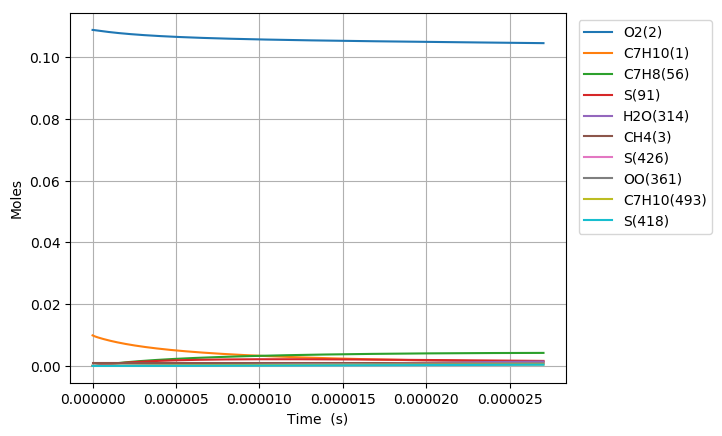

The file beside this chart, header and first rows:
Time (s), Volume (m^3), N2, Ar, He, Ne, C7H10(1), O2(2), CH4(3), C7H10(22), C7H9(6), C7H11(26), S(72), C7H9O2(62), C7H9O2(61), S(86), S(91), S(127), C7H8(56), S(123), C7H8(208), C7H11O(87), OH(D)(150), S(292)
0.0, 0.002302, 0.8813, 0.0, 0.0, 0.0, 0.00989, 0.1088, 0.001, 0.0, 0.0, 0.0, 0.0, 0.0, 0.0, 0.0, 0.0, 0.0, 0.0, 0.0, 0.0, 0.0, 0.0, 0.0
3.0048212152810406e-19, 0.002302, 0.8813, 0.0, 0.0, 0.0, 0.00989, 0.1088, 0.001, 3.9712583463613908e-17, 3.5015082528472093e-16, 3.5015072297528712e-16, 4.7530149479184473e-25, 4.7453472205887069e-25, 3.2858654993337354e-25, 2.5894922446931833e-35, 5.2756113212138031e-40, 3.5616105068771076e-35, 2.1586594208404957e-29, 2.4857756357091434e-40, 1.7335883184542318e-43, 4.5283608803342437e-54, 1.0455247292111397e-48, 3.8774094307577803e-60
8.413499402786914e-19, 0.002302, 0.8813, 0.0, 0.0, 0.0, 0.00989, 0.1088, 0.001, 1.1119523369807933e-16, 9.8042230819931952e-16, 9.8042202279058076e-16, 2.8708210195974892e-24, 2.8617300545652889e-24, 1.9846624354816855e-24, 3.0674493480218359e-34, 6.2632061895086622e-39, 4.1996373127497669e-34, 1.3038302877023575e-28, 2.9509851492043389e-39, 2.0581160465454371e-42, 1.0129755491022068e-52, 2.3387925056307481e-47, 1.6000228311502293e-58
1.923085577779866e-18, 0.002302, 0.8813, 0.0, 0.0, 0.0, 0.00989, 0.1088, 0.001, 2.5416053416685178e-16, 2.2409652636723955e-15, 2.2409646162602775e-15, 1.3821767334378843e-23, 1.3732781090774327e-23, 9.5552919804902558e-24, 2.9973424626732934e-33, 6.1492532636889572e-38, 4.0636747184134678e-33, 6.2773815585820262e-28, 2.8970242918078249e-38, 2.0206705281242244e-41, 2.0014659102563868e-51, 4.6210537343577087e-46, 6.3295216291867271e-57
4.086556852782215e-18, 0.002302, 0.8813, 0.0, 0.0, 0.0, 0.00989, 0.1088, 0.001, 5.4009113510376307e-16, 4.7620511334745851e-15, 4.7620497785561102e-15, 6.0363288452381355e-23, 5.9581020961204478e-23, 4.1730441298664555e-23, 2.6260301924266014e-32, 5.4389451602004547e-37, 3.4926737825019099e-32, 2.7414974261276957e-27, 2.5619042428804434e-37, 1.787260179547224e-40, 3.5614905084276965e-50, 8.2229088448215484e-45, 2.2589543551070458e-55
8.413499402786913e-18, 0.002302, 0.8813, 0.0, 0.0, 0.0, 0.00989, 0.1088, 0.001, 1.1119523369750512e-15, 9.8042227106962803e-15, 9.8042200045735321e-15, 2.5200484006683709e-22, 2.4550905855971659e-22, 1.742161339474954e-22, 2.1662759722951354e-31, 4.5717615280185711e-36, 2.778212842423955e-31, 1.1445211906438294e-26, 2.1526262569721592e-36, 1.5022998393015322e-39, 6.0069365886808484e-49, 1.3869116499369785e-43, 7.632449054663237e-54
1.706738450279631e-17, 0.002302, 0.8813, 0.0, 0.0, 0.0, 0.00989, 0.1088, 0.001, 2.2556747407074893e-15, 1.9888565232373943e-14, 1.9888560062311436e-14, 1.0295219442461055e-21, 9.7752767999553192e-22, 7.1172776068074223e-22, 1.7122230884233185e-30, 3.7482069392658389e-35, 2.0559295439897413e-30, 4.675742365235991e-26, 1.7635284278733299e-35, 1.2316761213915223e-38, 9.8662874060010111e-48, 2.2780004541797717e-42, 2.5093512257791968e-52
3.4375154702815107e-17, 0.002302, 0.8813, 0.0, 0.0, 0.0, 0.00989, 0.1088, 0.001, 4.5431195481318121e-15, 4.0057247867365527e-14, 4.0057238600599787e-14, 4.161491864443973e-21, 3.7595266341795998e-21, 2.876901311116146e-21, 1.2933408445199734e-29, 3.0353961577282661e-34, 1.3916588970955689e-29, 1.8900097083230308e-25, 1.4260102033463483e-34, 9.9744317421405765e-38, 1.5993275045742266e-46, 3.692717837950087e-41, 8.1388191974909207e-51
6.89906951028527e-17, 0.002302, 0.8813, 0.0, 0.0, 0.0, 0.00989, 0.1088, 0.001, 9.1180091628182515e-15, 8.0394604331432263e-14, 8.0394589368428991e-14, 1.6733172223269561e-20, 1.3767918027386983e-20, 1.1567764352643658e-20, 9.1691688853204629e-29, 2.44315250647775e-33, 8.4077541712422332e-29, 7.5996450486839478e-25, 1.1443457009133397e-33, 8.028289152777664e-37, 2.5755381627806997e-45, 5.9469474481828219e-40, 2.6218992854479615e-49
1.3822177590292786e-16, 0.002302, 0.8813, 0.0, 0.0, 0.0, 0.00989, 0.1088, 0.001, 1.8267788391542295e-14, 1.6106928686012327e-13, 1.6106926566911575e-13, 6.710747645183616e-20, 4.6738732350129231e-20, 4.6390873357861744e-20, 5.9303711103639456e-28, 1.9604785988469425e-32, 4.4801303409542521e-28, 3.0477969440785438e-24, 9.1280582708349131e-33, 6.4421945375868544e-36, 4.1338935254253654e-44, 9.5459732849042811e-39, 8.4175357797896835e-48
2.766839375030782e-16, 0.002302, 0.8813, 0.0, 0.0, 0.0, 0.00989, 0.1088, 0.001, 3.6567346846395049e-14, 3.2241855244243365e-13, 3.2241851733075028e-13, 2.6877971095923883e-19, 1.4237922545464029e-19, 1.857971865567705e-19, 3.4107415478195733e-27, 1.5707727058202737e-31, 2.136292811759765e-27, 1.2207080693228596e-23, 7.2275580744240723e-32, 5.1615923119809502e-35, 6.6236768219911337e-43, 1.5297826341422304e-37, 2.697613448014104e-46
5.536082607033789e-16, 0.002302, 0.8813, 0.0, 0.0, 0.0, 0.00989, 0.1088, 0.001, 7.316646374571918e-14, 6.4511675682588202e-13, 6.4511661689624367e-13, 1.0758175026877387e-18, 3.8137997808478778e-19, 7.4360677039196601e-19, 1.7367488838482082e-26, 1.257579883504275e-30, 9.4184951992193333e-27, 4.8860105898174509e-23, 5.6533273982437417e-31, 4.1324082592348785e-34, 1.0602250487695626e-41, 2.4494467671330489e-36, 8.6362093732428515e-45
1.1074569071039802e-15, 0.002302, 0.8813, 0.0, 0.0, 0.0, 0.00989, 0.1088, 0.001, 1.4636469750284205e-13, 1.2905120017216291e-12, 1.2905112010055721e-12, 4.3046569321377623e-18, 9.073540411964452e-19, 2.9748667368677519e-18, 8.0074527981641465e-26, 1.0064567141276645e-29, 3.9634278314704626e-26, 1.9550385764307371e-22, 4.3249177886978889e-30, 3.3071764644957799e-33, 1.695687653886805e-40, 3.9200755898693265e-35, 2.7625639606903993e-43
2.215154199905183e-15, 0.002302, 0.8813, 0.0, 0.0, 0.0, 0.00989, 0.1088, 0.001, 2.9276116485098606e-13, 2.5812980031164772e-12, 2.5812939092131438e-12, 1.722131562789017e-17, 1.9868783992961965e-18, 1.189717591148696e-17, 3.4583755154713898e-25, 8.0533525804426912e-29, 1.6264150689463438e-25, 7.8214116164968598e-22, 3.1790244284133736e-29, 2.64623427994915e-32, 2.7093006379151722e-39, 6.271371174347778e-34, 8.8281073510581483e-42
3.322851492706386e-15, 0.002302, 0.8813, 0.0, 0.0, 0.0, 0.00989, 0.1088, 0.001, 4.3915763203302855e-13, 3.8720795425028715e-12, 3.8720701574851765e-12, 3.659687861532049e-17, 3.070362947481253e-18, 2.5276502180117645e-17, 7.5206256379592761e-25, 2.3029015180153366e-28, 3.4818580677277933e-25, 1.6621272709002818e-21, 8.6698568824506383e-29, 7.5669299523970638e-32, 9.964807726273696e-39, 2.3080276653764524e-33, 4.0281812211103771e-41
5.5382460783087914e-15, 0.002302, 0.8813, 0.0, 0.0, 0.0, 0.00989, 0.1088, 0.001, 7.3195056573270761e-13, 6.453624810019451e-12, 6.4535968148914543e-12, 1.011830174105039e-16, 5.2385447396083688e-18, 6.9841073566063628e-17, 2.1263944132178432e-24, 1.0584368655738255e-27, 9.6911195015609615e-25, 4.595486751887009e-21, 3.5031043695644754e-28, 3.477654350983872e-31, 7.6465305319979823e-38, 1.7749468151786061e-32, 5.2300389241429865e-40
7.532101205350956e-15, 0.002302, 0.8813, 0.0, 0.0, 0.0, 0.00989, 0.1088, 0.001, 9.9546420552574126e-13, 8.7770011804243347e-12, 8.7769499352664331e-12, 1.8017850103819018e-16, 7.1899809318603901e-18, 1.243161435560329e-16, 3.8171491214981746e-24, 2.3826505118456954e-27, 1.7295304113169313e-24, 8.1833154843982441e-21, 7.3574935264173993e-28, 7.8282776828786843e-31, 2.1032964469231708e-37, 4.8871215257673795e-32, 1.7081634711771656e-39
9.525956332393122e-15, 0.002302, 0.8813, 0.0, 0.0, 0.0, 0.00989, 0.1088, 0.001, 1.2589778447507128e-12, 1.1100362359397064e-11, 1.1100280964333006e-11, 2.8126176627046501e-16, 9.1414115831123369e-18, 1.939791246965231e-16, 5.988289848305081e-24, 4.5035489491035937e-27, 2.7030527542793247e-24, 1.2774369746505854e-20, 1.2990994603642509e-27, 1.4796075373027651e-30, 4.7307251352315044e-37, 1.1004295286146686e-31, 4.5179093379928862e-39
1.1519811459435286e-14, 0.002302, 0.8813, 0.0, 0.0, 0.0, 0.00989, 0.1088, 0.001, 1.5224914834390894e-12, 1.3423709204186561e-11, 1.342359112624803e-11, 4.032088516341658e-16, 1.1092831263960312e-17, 2.779729688560243e-16, 8.6131967245602226e-24, 7.5278080908081642e-27, 3.8776536068968422e-24, 1.8313071246674385e-20, 2.0431815310188499e-27, 2.4731192834144552e-30, 9.080886834543814e-37, 2.1144707982053972e-31, 9.8582663160677916e-39
1.5507521713519615e-14, 0.002302, 0.8813, 0.0, 0.0, 0.0, 0.00989, 0.1088, 0.001, 2.0495187595921496e-12, 1.8070370250302274e-11, 1.8070163864165964e-11, 6.946813372567952e-16, 1.4995642855290163e-17, 4.7859655155594378e-16, 1.4897788799403464e-23, 1.607221117934391e-26, 6.6847744894118494e-24, 3.1551550277539882e-20, 3.9705456223575504e-27, 5.2798479593421316e-30, 2.3436137812960524e-36, 5.4657813790618737e-31, 3.0307298106221276e-38
1.9495231967603943e-14, 0.002302, 0.8813, 0.0, 0.0, 0.0, 0.00989, 0.1088, 0.001, 2.5765460337617411e-12, 2.2716978443813496e-11, 2.2716659472228371e-11, 1.0632713642085912e-15, 1.8898410003056854e-17, 7.3206046985416843e-16, 2.2859606311508785e-23, 2.9227627360760887e-26, 1.0233306124209501e-23, 4.8292872200950747e-20, 6.6352929255904572e-27, 9.6008404155265853e-30, 4.9542320380352082e-36, 1.1570974084211608e-30, 7.3424417227383341e-38
2.348294222168827e-14, 0.002302, 0.8813, 0.0, 0.0, 0.0, 0.00989, 0.1088, 0.001, 3.1035733058133306e-12, 2.736353030836874e-11, 2.736307272187492e-11, 1.5142066576648335e-15, 2.2801129774892833e-17, 1.0418402430593345e-15, 3.2612346786694399e-23, 4.8351641074308004e-26, 1.457201404913159e-23, 6.8774588219632078e-20, 1.0122380085484787e-26, 1.5881654453272637e-29, 9.3557070491521749e-36, 2.1882819223034475e-30, 1.5654867170737929e-37
3.145836272985693e-14, 0.002302, 0.8813, 0.0, 0.0, 0.0, 0.00989, 0.1088, 0.001, 4.1576278434431694e-12, 3.665646257060074e-11, 3.6655647524233772e-11, 2.6677339902714125e-15, 3.060642534356736e-17, 1.8328266260721062e-15, 5.7591097346620058e-23, 1.1155000328886587e-25, 2.5654745808645097e-23, 1.211697234255997e-19, 1.9705288296828245e-26, 3.6633716803813662e-29, 2.8208355305209859e-35, 6.6252818332183051e-30, 6.2601579020107132e-37
4.740920374619425e-14, 0.002302, 0.8813, 0.0, 0.0, 0.0, 0.00989, 0.1088, 0.001, 6.2657368928906647e-12, 5.5241647510847865e-11, 5.5239793609587804e-11, 5.9781477715542642e-15, 4.6216445630099173e-17, 4.0942239423189653e-15, 1.2937060424026193e-22, 3.7771214758602372e-25, 5.7353318101402467e-23, 2.7154210505969395e-19, 4.9363012954882149e-26, 1.239988437495415e-28, 1.4660474473276396e-34, 3.4787082273571427e-29, 5.2466593720718964e-36
6.336004476253157e-14, 0.002302, 0.8813, 0.0, 0.0, 0.0, 0.00989, 0.1088, 0.001, 8.3738459078954934e-12, 7.382593116790752e-11, 7.3822600792399515e-11, 1.0627250270997433e-14, 6.1825708835576045e-17, 7.2566913916563868e-15, 2.3026518316457485e-22, 8.8457561846558569e-25, 1.0169494191285368e-22, 4.8273550244889594e-19, 9.3015531016570796e-26, 2.9030896128459157e-28, 4.4140073035692088e-34, 1.0551051984181778e-28, 2.0162220527476817e-35
7.931088577886888e-14, 0.002302, 0.8813, 0.0, 0.0, 0.0, 0.00989, 0.1088, 0.001, 1.0481954888457956e-11, 9.2409321184207251e-11, 9.2404069293872704e-11, 1.6614820291407536e-14, 7.7434221378262447e-17, 1.1312586545631518e-14, 3.6027002331318617e-22, 1.7075364560588962e-24, 1.5857238517181334e-22, 7.5474689507883286e-19, 1.5058144233940448e-25, 5.6023371850062878e-28, 1.0272338729322958e-33, 2.47192642195889e-28, 5.6261332395427099e-35
9.52617267952062e-14, 0.002302, 0.8813, 0.0, 0.0, 0.0, 0.00989, 0.1088, 0.001, 1.2590063834578251e-11, 1.10991825395022e-10, 1.1098419933800929e-10, 2.394063383684353e-14, 9.3041989840246943e-17, 1.625407412757915e-14, 5.1938025300990309e-22, 2.9246240073563635e-24, 2.2787570992461873e-22, 1.0875733946359992e-18, 2.2194113506698672e-25, 9.592765976761768e-28, 2.0488351191496223e-33, 4.9622147885942154e-28, 1.3037814154027673e-34
1.2716340882788085e-13, 0.002302, 0.8813, 0.0, 0.0, 0.0, 0.00989, 0.1088, 0.001, 1.6806281623492831e-11, 1.4815420508892372e-10, 1.4814044487773943e-10, 4.2606168057098696e-14, 1.2425531862090752e-16, 2.8765137840583888e-14, 9.2489897196962671e-22, 6.8309924925116463e-24, 4.0335746792832473e-22, 1.9356614503971492e-18, 4.0558325106619933e-25, 2.2392730306634962e-27, 6.0803970276142256e-33, 1.4914938940579931e-27, 4.9477462512695889e-34
1.5906509086055547e-13, 0.002302, 0.8813, 0.0, 0.0, 0.0, 0.00989, 0.1088, 0.001, 2.1022499274640352e-11, 1.8531313194272749e-10, 1.852913391928235e-10, 6.6622071743121523e-14, 1.5546574699968673e-16, 4.4728189399440477e-14, 1.4467826010636622e-21, 1.3231034751772248e-23, 6.2727459025530734e-22, 3.0269775894934331e-18, 6.4297499215462598e-25, 4.3348190913068126e-27, 1.4147464924405759e-32, 3.5108236799228275e-27, 1.3844434276919807e-33
1.909667728932301e-13, 0.002302, 0.8813, 0.0, 0.0, 0.0, 0.00989, 0.1088, 0.001, 2.5238716788021883e-11, 2.2246866986762999e-10, 2.2243688415619809e-10, 9.5986472004678116e-14, 1.8667332866315009e-16, 6.4079317589692907e-14, 2.0849904068987107e-21, 2.2786497285791457e-23, 8.9873032897519816e-22, 4.3614990228980775e-18, 9.3311865177964976e-25, 7.4612018253337445e-27, 2.8336107198896536e-32, 7.1119585263450143e-27, 3.236663627342866e-33
2.2982465426462924e-13, 0.002302, 0.8813, 0.0, 0.0, 0.0, 0.00989, 0.1088, 0.001, 3.0374285309653259e-11, 2.6772152728915012e-10, 2.676748354441202e-10, 1.3897616129211023e-13, 2.2468198922322604e-16, 9.2138137776863214e-14, 3.0194386288604591e-21, 3.963593632836201e-23, 1.2923513037183843e-21, 6.3155168304155708e-18, 1.3564150698049014e-24, 1.2969059979819672e-26, 5.77894286881869e-32, 1.4723157527424856e-26, 7.8768975277588756e-33
2.686825356360284e-13, 0.002302, 0.8813, 0.0, 0.0, 0.0, 0.00989, 0.1088, 0.001, 3.5509853626891281e-11, 3.1296955307117119e-10, 3.12904856143404e-10, 1.8989517064077634e-13, 2.6268659118326001e-16, 1.2502733293535349e-13, 4.1263412247220465e-21, 6.3289471329951219e-23, 1.7537480013209309e-21, 8.630296140006132e-18, 1.8549324003502547e-24, 2.0693439010923151e-26, 1.0555875509492644e-31, 2.7324331664793249e-26, 1.6933015331461196e-32
3.075404170074275e-13, 0.002302, 0.8813, 0.0, 0.0, 0.0, 0.00989, 0.1088, 0.001, 4.0645421739737498e-11, 3.5821285246173616e-10, 3.5812694952726126e-10, 2.4874022691485409e-13, 3.0068722295340892e-16, 1.6264165498963673e-13, 5.4056270072209392e-21, 9.49142747100849e-23, 2.2814436700936814e-21, 1.1305799578613997e-17, 2.4270343454936972e-24, 3.1011099807170102e-26, 1.7745088059931549e-31, 4.6636986695437994e-26, 3.2644343097164273e-32
3.4639829837882667e-13, 0.002302, 0.8813, 0.0, 0.0, 0.0, 0.00989, 0.1088, 0.001, 4.578098964819335e-11, 4.0345152653645243e-10, 4.0334111881907245e-10, 3.1550810680703329e-13, 3.386839694376387e-16, 2.0488002830054964e-13, 6.8572258728123527e-21, 1.3566381651235564e-22, 2.8740201024340726e-21, 1.4341991245493183e-17, 3.0711496141557628e-24, 4.4293088782518874e-26, 2.7985143890325051e-31, 7.4647706592187939e-26, 5.8069151102408721e-32
3.852561797502258e-13, 0.002302, 0.8813, 0.0, 0.0, 0.0, 0.00989, 0.1088, 0.001, 5.0916557352260228e-11, 4.4868567579830988e-10, 4.485473672831157e-10, 3.9019554611179012e-13, 3.7667691505739792e-16, 2.5164194984538002e-13, 8.4810668284583654e-21, 1.8670909321356429e-22, 3.5300671252076994e-21, 1.773883547035698e-17, 3.7857181844454335e-24, 6.0915261087284661e-26, 4.1974714868192767e-31, 1.1358154041309609e-25, 9.6873463775346792e-32
4.2411406112162495e-13, 0.002302, 0.8813, 0.0, 0.0, 0.0, 0.00989, 0.1088, 0.001, 5.6052124851939435e-11, 4.9391539725725641e-10, 4.9374569815002126e-10, 4.7279931426976885e-13, 4.1466614130127398e-16, 3.0283040964381095e-13, 1.0277079612889826e-20, 2.4921321035746249e-22, 4.2482235766870798e-21, 2.1496297825779952e-17, 4.5692344113232995e-24, 8.1249652113338275e-26, 6.046097269067616e-31, 1.6592032804113067e-25, 1.5365108268404917e-31
4.62971942493024e-13, 0.002302, 0.8813, 0.0, 0.0, 0.0, 0.00989, 0.1088, 0.001, 6.1187692147232213e-11, 5.3914078723151145e-10, 5.3893611467141849e-10, 5.6331615972154382e-13, 4.5265172907927513e-16, 3.5834908944384911e-13, 1.2245193508108137e-20, 3.2434896728064951e-22, 5.0271380008896153e-21, 2.5614344148258307e-17, 5.420201097333776e-24, 1.0567078705437027e-25, 8.4227440305506941e-31, 2.3431406766035416e-25, 2.3352456201131978e-31
5.018298238644232e-13, 0.002302, 0.8813, 0.0, 0.0, 0.0, 0.00989, 0.1088, 0.001, 6.6323259238139725e-11, 5.8436193931072941e-10, 5.8411862009860768e-10, 6.6174283123553927e-13, 4.906337570054531e-16, 4.1810439955837963e-13, 1.4385337803245108e-20, 4.1329370671143992e-22, 5.865497226739801e-21, 3.0092941262542642e-17, 6.3371641108415403e-24, 1.3455325905338332e-25, 1.1411394522053386e-30, 3.2172366158193373e-25, 3.427896175495262e-31
5.406877052358223e-13, 0.002302, 0.8813, 0.0, 0.0, 0.0, 0.00989, 0.1088, 0.001, 7.1458826124663058e-11, 6.2957894456932766e-10, 6.2929321767681246e-10, 7.6807608365493651e-13, 5.2861230158307739e-16, 4.8200526553716868e-13, 1.6697441919552118e-20, 5.1722671322763757e-22, 6.7620233748317741e-21, 3.4932056900812972e-17, 7.3187091644653391e-24, 1.6827105030287596e-25, 1.5100182193599049e-30, 4.3137229855279972e-25, 4.8884682795355065e-31
5.795455866072215e-13, 0.002302, 0.8813, 0.0, 0.0, 0.0, 0.00989, 0.1088, 0.001, 7.6594392806803283e-11, 6.7479189216975911e-10, 6.7445991064771941e-10, 8.8231267535958328e-13, 5.6658743770905462e-16, 5.4996252489493004e-13, 1.9181435355199318e-20, 6.3732930348235969e-22, 7.7154653928294572e-21, 4.0131659485680194e-17, 8.3634514060523222e-24, 2.0719780911279793e-25, 1.9580029171492218e-30, 5.666872965048112e-25, 6.800498500436396e-31
6.184034679786206e-13, 0.002302, 0.8813, 0.0, 0.0, 0.0, 0.00989, 0.1088, 0.001, 8.1729959284561344e-11, 7.2000086957991803e-10, 7.1961870225224111e-10, 1.0044493655017614e-12, 6.0455923885679268e-16, 6.2188870970508096e-13, 2.1837247625156503e-20, 7.7478564269130073e-22, 8.7245960050066009e-21, 4.569171805309125e-17, 9.4700320794229908e-24, 2.5170716752526856e-25, 2.4944288107028789e-30, 7.3128702172662467e-25, 9.2569153367579253e-31
6.961192307214189e-13, 0.002302, 0.8813, 0.0, 0.0, 0.0, 0.00989, 0.1088, 0.001, 9.2001091626934644e-11, 8.1040725463213279e-10, 8.0991259432391895e-10, 1.2724100795656465e-12, 6.8049312249337255e-16, 7.7730705283807805e-13, 2.7664046768285312e-20, 1.1065127677413923e-21, 1.0905141155568633e-20, 5.7893082563269469e-17, 1.1863415027446596e-23, 3.5896840271607951e-25, 3.8712092727014125e-30, 1.1638467268833376e-24, 1.6227342254950599e-30
7.738349934642172e-13, 0.002302, 0.8813, 0.0, 0.0, 0.0, 0.00989, 0.1088, 0.001, 1.0227222315178994e-10, 9.0079876343270017e-10, 9.0017491980282165e-10, 1.5719323153742172e-12, 7.5641451000945408e-16, 9.4759658795185788e-13, 3.417727582340849e-20, 1.521943948775843e-21, 1.3294346253292488e-20, 7.1535915763264337e-17, 1.4488548550856718e-23, 4.9304354172781765e-25, 5.7198682471320623e-30, 1.762064431627607e-24, 2.6754664885482113e-30
8.515507562070155e-13, 0.002302, 0.8813, 0.0, 0.0, 0.0, 0.00989, 0.1088, 0.001, 1.1254335385913338e-10, 9.9117603112771102e-10, 9.9040570457975429e-10, 1.9029901826128734e-12, 8.3232393493060742e-16, 1.1321221687020529e-12, 4.137637170340638e-20, 2.0306637355185416e-21, 1.5883299463617663e-20, 8.6619993320474646e-17, 1.7335566998191865e-23, 6.5692037679046316e-25, 8.1232456990771035e-30, 2.5621481507198403e-24, 4.1973862473041951e-30
9.292665189498137e-13, 0.002302, 0.8813, 0.0, 0.0, 0.0, 0.00989, 0.1088, 0.001, 1.2281448374897048e-10, 1.081539665479491e-09, 1.0806049745233058e-09, 2.2655578131711172e-12, 9.0822190777991452e-16, 1.3302760325138306e-12, 4.9260771804075209e-20, 2.6423046200803243e-21, 1.8663473177801685e-20, 1.0314510081195878e-16, 2.0395029934625979e-23, 8.5358549083461388e-25, 1.1166905658077787e-29, 3.6033606556234208e-24, 6.3207376056134248e-30
1e-12, 0.002302, 0.8813, 0.0, 0.0, 0.0, 0.00989, 0.1088, 0.001, 1.3216281529149247e-10, 1.1637733249380308e-09, 1.162673023578278e-09, 2.6229196833398281e-12, 9.7729137369827133e-16, 1.5219825831533824e-12, 5.7032047740891609e-20, 3.2966213347391902e-21, 2.1353197425026334e-20, 1.1943800071330616e-16, 2.335666280299295e-23, 1.0636007720407567e-24, 1.4567667511854944e-29, 4.7961297263331291e-24, 8.9035015122668414e-30
1.006982281692612e-12, 0.002302, 0.8813, 0.0, 0.0, 0.0, 0.00989, 0.1088, 0.001, 1.3308561282130611e-10, 1.1718902482691517e-09, 1.1707727554801492e-09, 2.659609360842895e-12, 9.8410891725611727e-16, 1.5414763980306616e-12, 5.7829913997609849e-20, 3.366546731772866e-21, 2.1626704333511354e-20, 1.2111103321820914e-16, 2.3657900490270649e-23, 1.086024303926966e-24, 1.4938628176111643e-29, 4.9278631584019425e-24, 9.1970087168998798e-30
1.0846980444354103e-12, 0.002302, 0.8813, 0.0, 0.0, 0.0, 0.00989, 0.1088, 0.001, 1.4335674107614478e-10, 1.2622283365200234e-09, 1.2609090732757522e-09, 3.0851190006186341e-12, 1.059985431261309e-15, 1.7651662416823044e-12, 6.7083236617206317e-20, 4.2131178325661648e-21, 2.4765177248662807e-20, 1.4051759448190086e-16, 2.7115526394548658e-23, 1.3572211687864868e-24, 1.9528052733435992e-29, 6.5805809696942182e-24, 1.2997331532699106e-29
1.1624138071782086e-12, 0.002302, 0.8813, 0.0, 0.0, 0.0, 0.00989, 0.1088, 0.001, 1.5362786851349041e-10, 1.3525544634436535e-09, 1.3510139537146137e-09, 3.5420609284486615e-12, 1.1358518976955773e-15, 2.0008123516874508e-12, 7.7020178451916429e-20, 5.1917933417934461e-21, 2.8071410347989392e-20, 1.613645971666286e-16, 3.0759625242448485e-23, 1.670159413366966e-24, 2.5026442173286059e-29, 8.6090985353924277e-24, 1.7912819426068677e-29
1.2401295699210069e-12, 0.002302, 0.8813, 0.0, 0.0, 0.0, 0.00989, 0.1088, 0.001, 1.6389899513334665e-10, 1.4428691395778084e-09, 1.4410874225802345e-09, 4.0304093612728869e-12, 1.2117087454129296e-15, 2.2479041900502242e-12, 8.7640178747293345e-20, 6.3123962975435497e-21, 3.1538240195542116e-20, 1.8365186204623315e-16, 3.4582266812534865e-23, 2.0278213572599779e-24, 3.15264288983442e-29, 1.1063531928472621e-23, 2.4154968826502525e-29
1.3955610954066034e-12, 0.002302, 0.8813, 0.0, 0.0, 0.0, 0.00989, 0.1088, 0.001, 1.8444124592060311e-10, 1.6234660733414757e-09, 1.621140228619899e-09, 5.1012227154926828e-12, 1.3633952091511053e-15, 2.7744911871778383e-12, 1.1092711400393213e-19, 9.0189141018470599e-21, 3.8926555787216257e-20, 2.3254650070225102e-16, 4.2733139301572419e-23, 2.8892405581744063e-24, 4.7907735953290841e-29, 1.7462695778623656e-23, 4.1568593380849065e-29
1.5329842315519268e-12, 0.002302, 0.8813, 0.0, 0.0, 0.0, 0.00989, 0.1088, 0.001, 2.0260345654368946e-10, 1.7831053409866039e-09, 1.7802276062789539e-09, 6.1523568892226788e-12, 1.4974789665376802e-15, 3.2736481869010324e-12, 1.3378629447556011e-19, 1.1981304335419002e-20, 4.5930032421608187e-20, 2.8057308187925795e-16, 5.0463774890499447e-23, 3.8288815499936322e-24, 6.6652145041696381e-29, 2.5074197157837778e-23, 6.3856687244808025e-29
1.6704073676972501e-12, 0.002302, 0.8813, 0.0, 0.0, 0.0, 0.00989, 0.1088, 0.001, 2.207656646106806e-10, 1.9427155177694566e-09, 1.9392171494167386e-09, 7.3013097430924796e-12, 1.6315382874618e-15, 3.8018802205920212e-12, 1.5877292838694894e-19, 1.5535996008761915e-20, 5.334146526149042e-20, 3.3310074239956341e-16, 5.8648397177380585e-23, 4.9527866623712122e-24, 8.9954970255745568e-29, 3.4864899682210764e-23, 9.4358844394738172e-29
1.8078305038425735e-12, 0.002302, 0.8813, 0.0, 0.0, 0.0, 0.00989, 0.1088, 0.001, 2.3892787012158676e-10, 2.1022987629343913e-09, 2.0981089998736353e-09, 8.5479394389756875e-12, 1.7655749856983181e-15, 4.3570280428325932e-12, 1.8588393090798823e-19, 1.9738910418783098e-20, 6.1130557607349056e-20, 3.9012873171137306e-16, 6.7253466508714507e-23, 6.2774122261175044e-24, 1.1835966293835221e-28, 4.7185930091840381e-23, 1.3496599736632866e-28
1.945253639987897e-12, 0.002302, 0.8813, 0.0, 0.0, 0.0, 0.00989, 0.1088, 0.001, 2.5709007307641642e-10, 2.261857075146462e-09, 2.2569032992843735e-09, 9.8921043443601589e-12, 1.899590740134741e-15, 4.9370929875654786e-12, 2.1511622168046129e-19, 2.4646428334418382e-20, 6.926926587300581e-20, 4.5165635748176735e-16, 7.6247937488205221e-23, 7.819205592271547e-24, 1.5241611297200509e-28, 6.2406319453759787e-23, 1.8778291732186976e-28
2.08267677613322e-12, 0.002302, 0.8813, 0.0, 0.0, 0.0, 0.00989, 0.1088, 0.001, 2.7525227347517625e-10, 2.4213923047175322e-09, 2.4156001890783781e-09, 1.1333663032009989e-11, 2.033587105041213e-15, 5.5402247419861433e-12, 2.4646672481069346e-19, 3.0315388798374132e-20, 7.7731628039241936e-20, 5.1768298118424757e-16, 8.5603069094348689e-23, 9.5946053540731446e-24, 1.9267996960816778e-28, 8.0911634717365012e-23, 2.5513076005595518e-28
2.220099912278543e-12, 0.002302, 0.8813, 0.0, 0.0, 0.0, 0.00989, 0.1088, 0.001, 2.934144713178722e-10, 2.5809061646130512e-09, 2.5741998104799747e-09, 1.2872474279762748e-11, 2.1675655193162637e-15, 6.1647103397578857e-12, 2.7993236886514303e-19, 3.6803087836461079e-20, 8.6493609215932074e-20, 5.8820801412615413e-16, 9.5292253763812287e-23, 1.162004153019612e-23, 2.3971223324750442e-28, 1.0310274611933663e-22, 3.3954926955815601e-28
2.3575230484238663e-12, 0.002302, 0.8813, 0.0, 0.0, 0.0, 0.00989, 0.1088, 0.001, 3.1157666660450886e-10, 2.7404002406448473e-09, 2.7327023045086792e-09, 1.4508397070243781e-11, 2.3015273150487988e-15, 6.8089639682194866e-12, 3.1551008686418729e-19, 4.4167277178427362e-20, 9.5532958625430859e-20, 6.6323091376984277e-16, 1.0529085899134735e-22, 1.3911935742682741e-23, 2.9407900447871315e-28, 1.2939468602558477e-22, 4.4379880823678007e-28
2.4949461845691894e-12, 0.002302, 0.8813, 0.0, 0.0, 0.0, 0.00989, 0.1088, 0.001, 3.2973885933509039e-10, 2.8998760008325772e-09, 2.8911078119795027e-09, 1.6241290590564657e-11, 2.4354737253817639e-15, 7.4715176069346847e-12, 3.5319681627556258e-19, 5.2466162966041927e-20, 1.0482907825064289e-19, 7.4275118035384018e-16, 1.1557608191501931e-22, 1.648670138143168e-23, 3.5635133655487335e-28, 1.6021560086843222e-22, 5.7086225706078646e-28
2.6323693207145126e-12, 0.002302, 0.8813, 0.0, 0.0, 0.0, 0.00989, 0.1088, 0.001, 3.4790104950962012e-10, 3.0593348041492342e-09, 3.0494164735032813e-09, 1.8071014231996777e-11, 2.5694058918584056e-15, 8.1510122821795571e-12, 3.9298949900726816e-19, 6.1758404495639025e-20, 1.1436290012541034e-19, 8.2676835373628765e-16, 1.2612681356135897e-22, 1.9360743761667578e-23, 4.2710511335475105e-28, 1.9600577217709904e-22, 7.2394690447160379e-28
... 572 more rows
